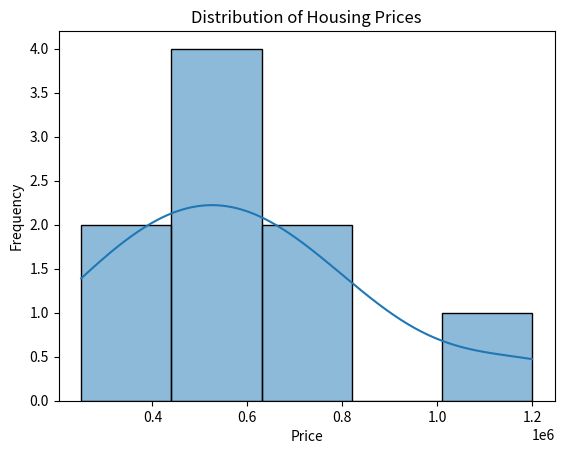
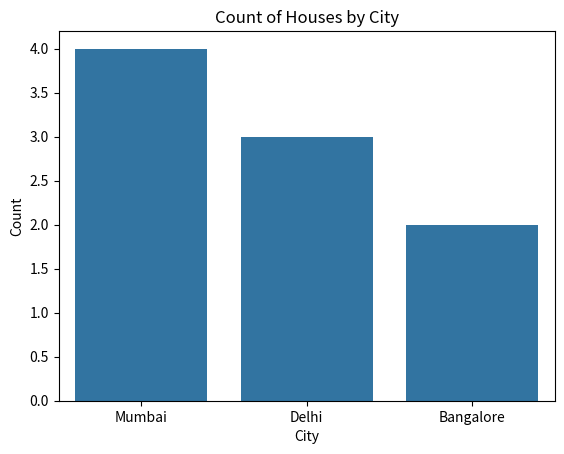

Generate these figures, in order, with matplotlib:
# -*- coding: utf-8 -*-
"""
Created on Mon Feb 16 11:31:45 2026

[redacted]
"""

# Import required libraries
import pandas as pd
import matplotlib.pyplot as plt
import seaborn as sns
from scipy.stats import skew, kurtosis

# Sample housing dataset (you can replace this with your own CSV)
data = {
    'Price': [250000, 300000, 450000, 500000, 550000, 600000, 750000, 800000, 1200000],
    'City': ['Mumbai', 'Delhi', 'Mumbai', 'Bangalore', 'Delhi', 'Mumbai', 'Bangalore', 'Mumbai', 'Delhi']
}

df = pd.DataFrame(data)

# -----------------------------
# 1. Histogram with KDE for numerical column (Price)
# -----------------------------
plt.figure()
sns.histplot(df['Price'], kde=True)
plt.title('Distribution of Housing Prices')
plt.xlabel('Price')
plt.ylabel('Frequency')
plt.show()

# -----------------------------
# 2. Calculate Skewness and Kurtosis
# -----------------------------
price_skewness = skew(df['Price'])
price_kurtosis = kurtosis(df['Price'])

print("Skewness of Price:", price_skewness)
print("Kurtosis of Price:", price_kurtosis)

# -----------------------------
# 3. Count Plot for categorical column (City)
# -----------------------------
plt.figure()
sns.countplot(x='City', data=df)
plt.title('Count of Houses by City')
plt.xlabel('City')
plt.ylabel('Count')
plt.show()
